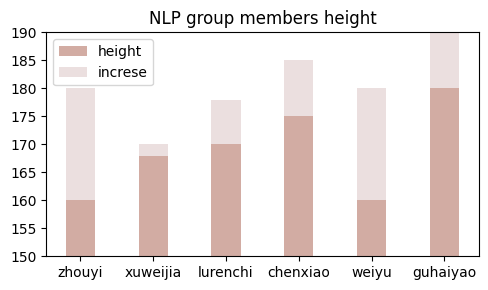

The matplotlib source for this figure:
#-*- coding: utf-8 -*-

import numpy as np
import matplotlib.pyplot as plt

y2 = [20, 2, 8, 10, 20, 10]
y1 = [160, 168, 170, 175, 160, 180]
x = np.arange(6)

plt.rcParams["font.family"] = "Times New Roman"

fig, axes = plt.subplots(1, 1, figsize=(5, 3))

axes.bar(x, y1,  width=0.4, label='height', color='#D2ACA3')
axes.bar(x, y2, width=0.4, bottom=y1, color="#EBDFDF", label='increse')

axes.legend()
axes.set_xticks([0, 1, 2, 3, 4, 5])
axes.set_yticks([150, 155, 160, 165, 170, 175, 180, 185, 190])
axes.set_ylim((150, 190))
axes.set_xticklabels(['zhouyi', 'xuweijia', 'lurenchi', 'chenxiao', 'weiyu', 'guhaiyao'])
axes.set_title('NLP group members height')

plt.tight_layout()
plt.show()

fig.savefig("柱状图堆积.png", dpi=800)
